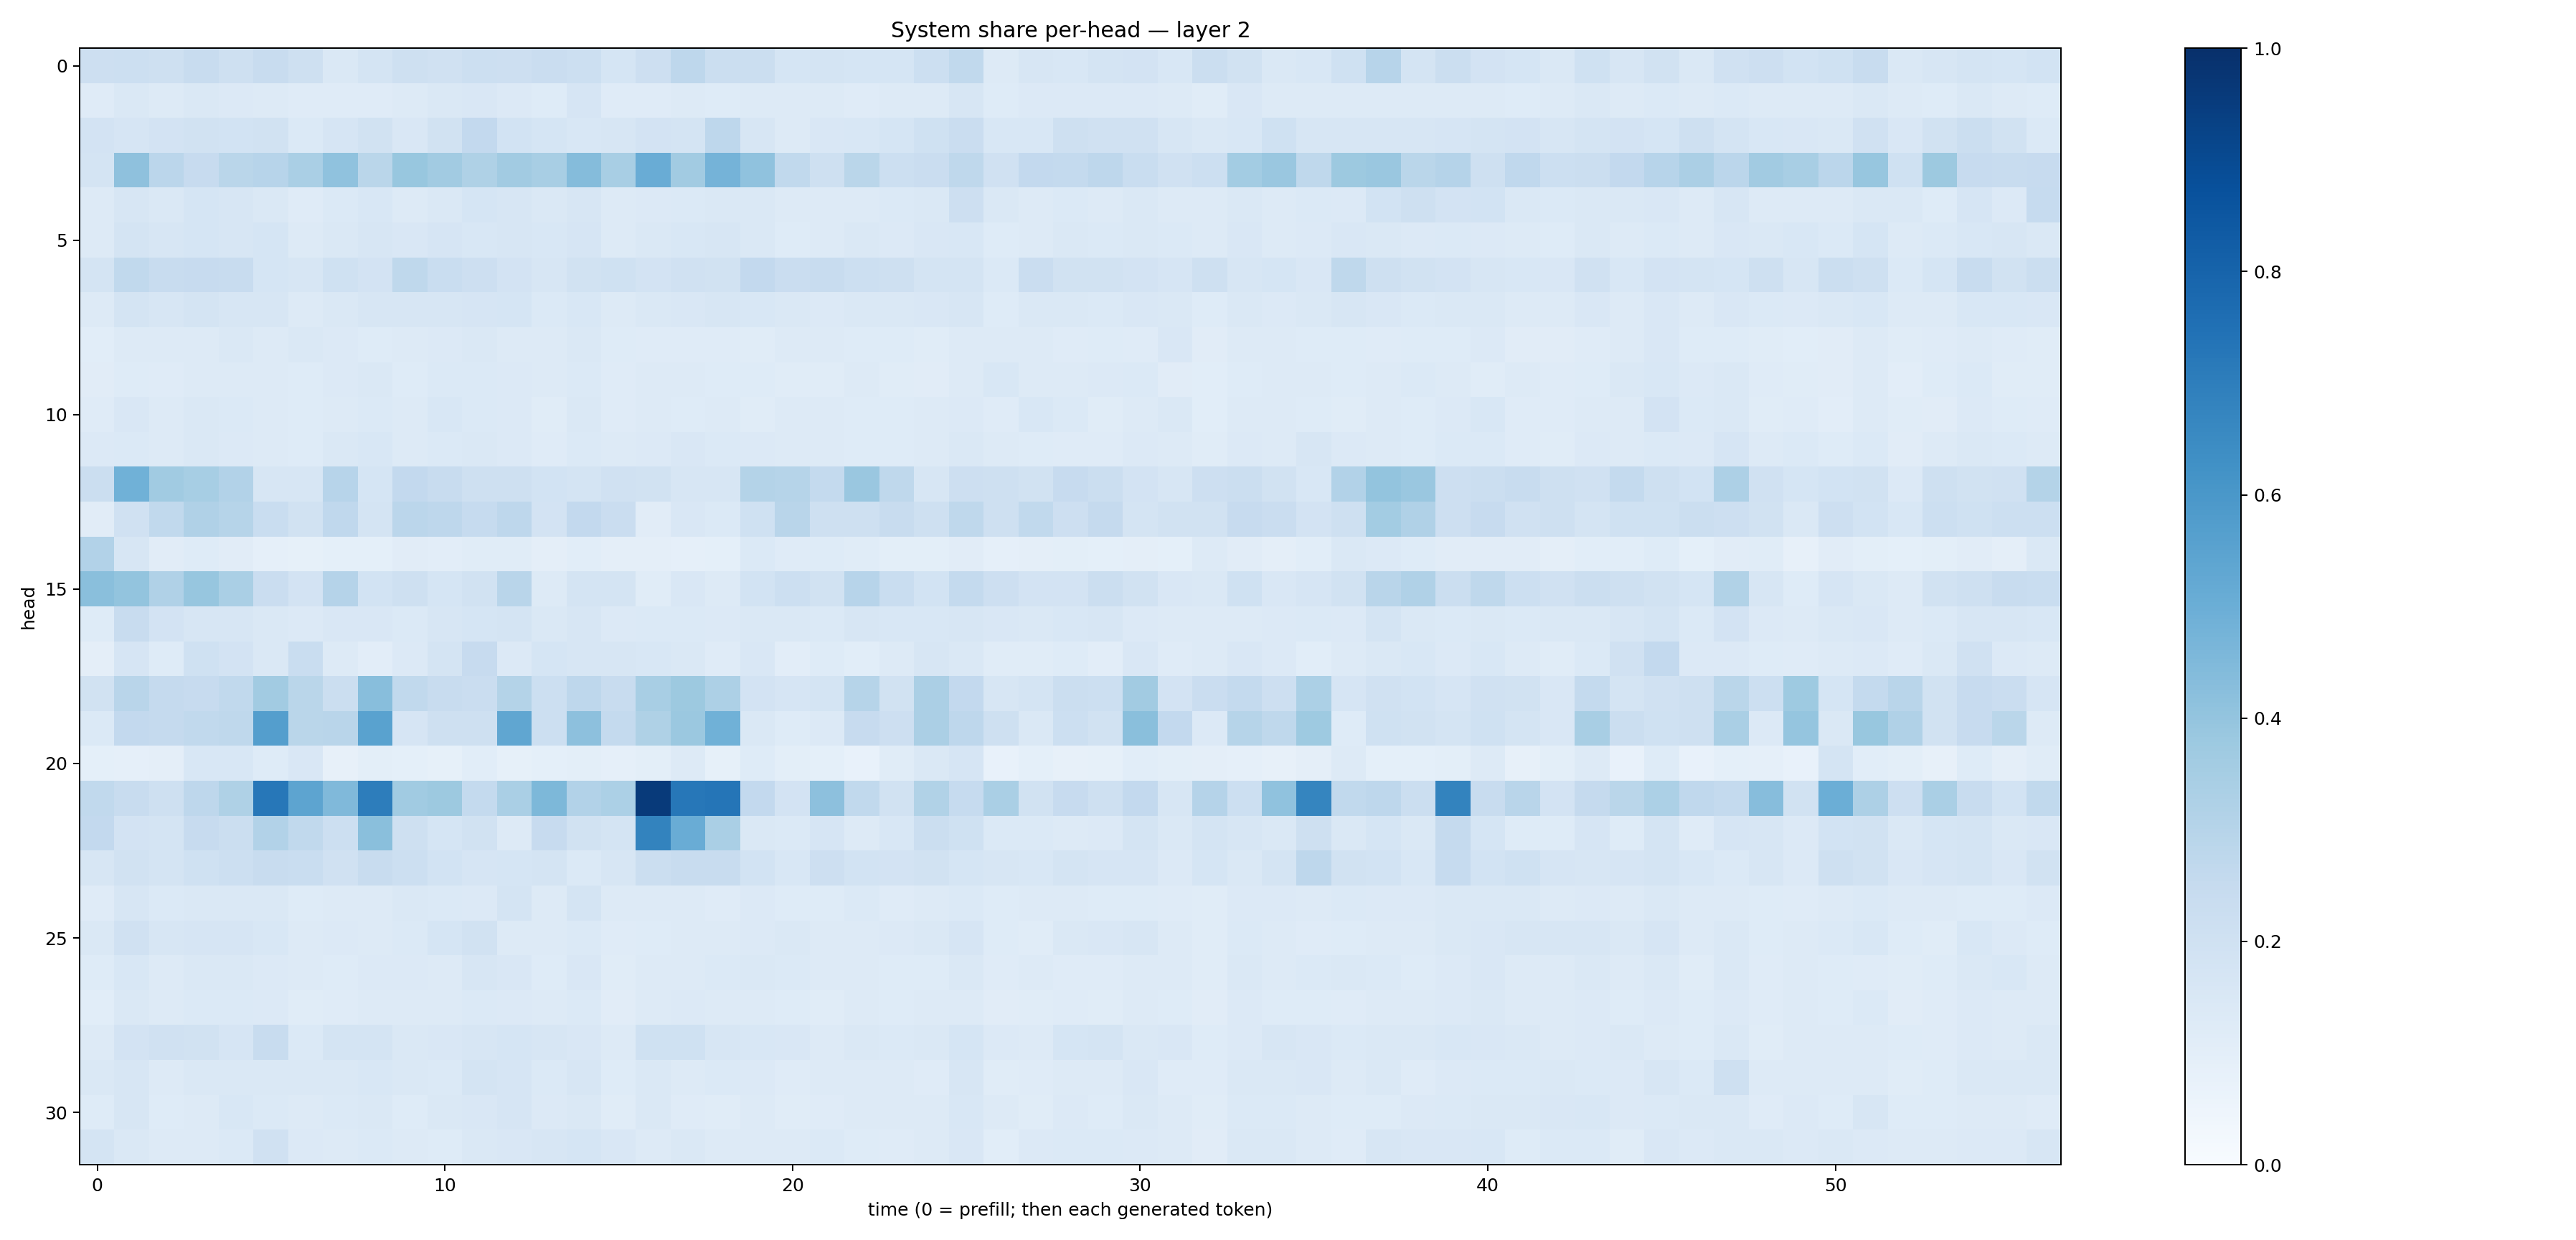

The table this chart was drawn from, first rows:
0.21219963, 0.21621303, 0.20451988, 0.23851809, 0.21067663, 0.23577604, 0.20515375, 0.14725943, 0.17549871, 0.20654596, 0.19735135, 0.21669576, 0.21251118, 0.230154, 0.21763848, 0.16884458, 0.21296108, 0.27564755, 0.22426173, 0.22301951, 0.1702331, 0.17851914, 0.17165986, 0.16963169
0.1175, 0.1413, 0.1325, 0.1426, 0.1359, 0.1295, 0.12, 0.1182, 0.1207, 0.1263, 0.1449, 0.1497, 0.1349, 0.1233, 0.1645, 0.1197, 0.1211, 0.1311, 0.1234, 0.1325, 0.13, 0.132, 0.1208, 0.1275
0.183, 0.1648, 0.1826, 0.1887, 0.1867, 0.1902, 0.1395, 0.1669, 0.193, 0.1494, 0.1888, 0.2586, 0.1874, 0.1719, 0.1543, 0.158, 0.1802, 0.1768, 0.2758, 0.1594, 0.1315, 0.1519, 0.1556, 0.1681
0.1773, 0.4102, 0.2825, 0.2423, 0.2888, 0.2946, 0.3385, 0.4072, 0.2872, 0.387, 0.3609, 0.3229, 0.3627, 0.3408, 0.4336, 0.34, 0.5066, 0.3614, 0.4763, 0.4065, 0.2648, 0.2039, 0.2866, 0.2155
0.1282, 0.1603, 0.1478, 0.168, 0.1627, 0.1451, 0.1197, 0.137, 0.1527, 0.1288, 0.145, 0.1693, 0.1577, 0.1412, 0.1563, 0.1304, 0.1345, 0.1391, 0.1421, 0.1432, 0.1294, 0.1321, 0.1315, 0.1395
0.1302, 0.1782, 0.164, 0.1695, 0.1587, 0.1691, 0.1313, 0.1415, 0.159, 0.1512, 0.1647, 0.1539, 0.1603, 0.1532, 0.1678, 0.1299, 0.1477, 0.1549, 0.1631, 0.148, 0.1233, 0.1258, 0.1417, 0.1362
0.1764, 0.2622, 0.2386, 0.2433, 0.2349, 0.1716, 0.1579, 0.2031, 0.1811, 0.2729, 0.2308, 0.2141, 0.1806, 0.1613, 0.194, 0.2001, 0.1802, 0.1953, 0.188, 0.2605, 0.2287, 0.2367, 0.2153, 0.2054
0.1295, 0.1783, 0.1582, 0.175, 0.1566, 0.1603, 0.1289, 0.142, 0.1577, 0.1618, 0.1632, 0.1674, 0.1695, 0.1375, 0.1546, 0.1275, 0.1443, 0.1498, 0.1575, 0.1553, 0.141, 0.1351, 0.1437, 0.1419
0.1073, 0.1324, 0.1293, 0.13, 0.1419, 0.1298, 0.143, 0.1345, 0.1222, 0.1298, 0.1332, 0.144, 0.1322, 0.1323, 0.1411, 0.1249, 0.121, 0.1211, 0.1185, 0.1139, 0.1284, 0.1291, 0.1221, 0.1213
0.1116, 0.1219, 0.12, 0.1273, 0.1321, 0.1279, 0.123, 0.1339, 0.1447, 0.1234, 0.1388, 0.139, 0.136, 0.1271, 0.1386, 0.1199, 0.1263, 0.1308, 0.1227, 0.1232, 0.1161, 0.1159, 0.1269, 0.1145
0.1192, 0.1504, 0.1283, 0.142, 0.1391, 0.1301, 0.1219, 0.131, 0.1372, 0.1325, 0.1552, 0.1379, 0.1329, 0.1145, 0.1415, 0.1201, 0.1276, 0.1245, 0.1287, 0.1161, 0.1251, 0.1254, 0.123, 0.1214
0.1346, 0.1399, 0.1296, 0.1463, 0.1359, 0.1324, 0.1239, 0.1454, 0.1556, 0.1323, 0.1395, 0.1442, 0.135, 0.1193, 0.139, 0.1264, 0.134, 0.1503, 0.1385, 0.136, 0.132, 0.1268, 0.1241, 0.1232
0.2223, 0.4872, 0.364, 0.3462, 0.3118, 0.1597, 0.1613, 0.2952, 0.1698, 0.2598, 0.2401, 0.2084, 0.2035, 0.1855, 0.1736, 0.1984, 0.1915, 0.163, 0.1572, 0.3061, 0.2984, 0.2548, 0.3843, 0.2695
0.1104, 0.1983, 0.2629, 0.3183, 0.2999, 0.2306, 0.1951, 0.2675, 0.1771, 0.2817, 0.2741, 0.2487, 0.2746, 0.1801, 0.2581, 0.2274, 0.1099, 0.1492, 0.14, 0.2007, 0.2914, 0.2106, 0.2039, 0.2353
0.3088, 0.1623, 0.1105, 0.1215, 0.1118, 0.08927, 0.08444, 0.09033, 0.09278, 0.1106, 0.1047, 0.1148, 0.1152, 0.09733, 0.1058, 0.09553, 0.09491, 0.08938, 0.09066, 0.1379, 0.1201, 0.1226, 0.1165, 0.0995
0.4227, 0.4016, 0.3203, 0.3916, 0.3363, 0.2277, 0.1812, 0.301, 0.1869, 0.2057, 0.1716, 0.1917, 0.29, 0.1254, 0.1786, 0.1721, 0.1144, 0.1489, 0.1259, 0.1852, 0.218, 0.1877, 0.295, 0.2323
0.1245, 0.2352, 0.182, 0.1632, 0.1614, 0.1439, 0.1355, 0.1492, 0.1493, 0.1397, 0.1608, 0.1705, 0.1793, 0.1462, 0.1574, 0.1344, 0.1385, 0.1389, 0.1334, 0.1428, 0.1464, 0.1373, 0.1582, 0.1533
0.09554, 0.1672, 0.1229, 0.2011, 0.1803, 0.1478, 0.2319, 0.1301, 0.1046, 0.1341, 0.1725, 0.2451, 0.1334, 0.1702, 0.1571, 0.1575, 0.1555, 0.1437, 0.1209, 0.149, 0.1037, 0.1243, 0.1066, 0.1279
0.1887, 0.2896, 0.2532, 0.2431, 0.2627, 0.3616, 0.2864, 0.2235, 0.4274, 0.262, 0.2411, 0.2291, 0.3047, 0.2163, 0.2758, 0.2361, 0.3433, 0.3772, 0.3248, 0.1828, 0.1667, 0.1747, 0.2972, 0.1944
0.1378, 0.2614, 0.2532, 0.2619, 0.2728, 0.5685, 0.2875, 0.292, 0.554, 0.166, 0.2085, 0.2059, 0.5345, 0.2181, 0.4143, 0.2559, 0.3235, 0.3824, 0.4855, 0.144, 0.1224, 0.1334, 0.244, 0.2148
0.09173, 0.08804, 0.09473, 0.1548, 0.1524, 0.124, 0.1495, 0.08051, 0.09781, 0.09276, 0.08497, 0.1083, 0.08466, 0.09315, 0.1005, 0.08748, 0.09778, 0.1256, 0.08228, 0.1226, 0.0981, 0.09371, 0.07614, 0.1158
0.263, 0.2383, 0.2037, 0.2772, 0.3203, 0.726, 0.5414, 0.4483, 0.703, 0.3638, 0.3778, 0.256, 0.336, 0.4562, 0.3108, 0.3299, 0.9601, 0.7246, 0.7306, 0.2609, 0.1814, 0.4167, 0.2627, 0.1944
0.2607, 0.1826, 0.1794, 0.2425, 0.2265, 0.311, 0.2643, 0.2156, 0.4224, 0.204, 0.1717, 0.1926, 0.1258, 0.2444, 0.1912, 0.1727, 0.6774, 0.5046, 0.3385, 0.1474, 0.1379, 0.1647, 0.1263, 0.1532
0.1599, 0.1913, 0.1732, 0.2029, 0.2169, 0.2407, 0.2306, 0.1982, 0.235, 0.2176, 0.1858, 0.1669, 0.1684, 0.1751, 0.1392, 0.1627, 0.2224, 0.2364, 0.2353, 0.184, 0.1545, 0.2136, 0.1869, 0.1798
0.1206, 0.1605, 0.1374, 0.1429, 0.1437, 0.1462, 0.1247, 0.1326, 0.1256, 0.1413, 0.14, 0.1351, 0.1772, 0.1274, 0.1774, 0.1318, 0.128, 0.1308, 0.1202, 0.1358, 0.1228, 0.1232, 0.1372, 0.1181
0.1422, 0.1986, 0.157, 0.1641, 0.166, 0.1524, 0.1322, 0.1343, 0.1298, 0.1392, 0.1691, 0.1886, 0.1304, 0.1288, 0.1394, 0.1206, 0.1232, 0.1313, 0.1324, 0.1362, 0.1414, 0.1265, 0.131, 0.134
0.122, 0.1537, 0.1327, 0.1411, 0.1413, 0.1353, 0.1255, 0.1222, 0.1339, 0.1366, 0.1321, 0.1574, 0.1509, 0.1241, 0.15, 0.1163, 0.127, 0.1269, 0.1391, 0.1416, 0.1395, 0.1309, 0.1304, 0.1222
0.1084, 0.1443, 0.126, 0.1384, 0.1376, 0.1363, 0.1171, 0.1184, 0.1268, 0.1267, 0.1325, 0.137, 0.134, 0.1288, 0.1392, 0.1128, 0.1263, 0.1333, 0.126, 0.126, 0.1227, 0.1165, 0.1271, 0.1232
0.1309, 0.1812, 0.196, 0.1935, 0.1675, 0.2413, 0.1388, 0.1762, 0.1775, 0.1457, 0.1511, 0.1581, 0.1688, 0.1576, 0.1487, 0.1308, 0.2026, 0.2011, 0.1621, 0.1532, 0.1495, 0.125, 0.1444, 0.138
0.1411, 0.1565, 0.1311, 0.1414, 0.1466, 0.1423, 0.1413, 0.1463, 0.1529, 0.1453, 0.1383, 0.1769, 0.1652, 0.1376, 0.1599, 0.1231, 0.147, 0.1328, 0.1403, 0.1356, 0.1207, 0.1302, 0.1252, 0.1252
0.1244, 0.1606, 0.1224, 0.1328, 0.1545, 0.1406, 0.1328, 0.1393, 0.1449, 0.1224, 0.1407, 0.1487, 0.1679, 0.1346, 0.1477, 0.1146, 0.148, 0.1179, 0.1168, 0.1286, 0.1154, 0.1197, 0.1293, 0.1321
0.1768, 0.146, 0.1304, 0.127, 0.1383, 0.1986, 0.1342, 0.1298, 0.139, 0.1273, 0.1215, 0.1429, 0.1521, 0.1592, 0.1712, 0.1519, 0.1258, 0.1435, 0.1321, 0.1274, 0.1294, 0.14, 0.1241, 0.1203
